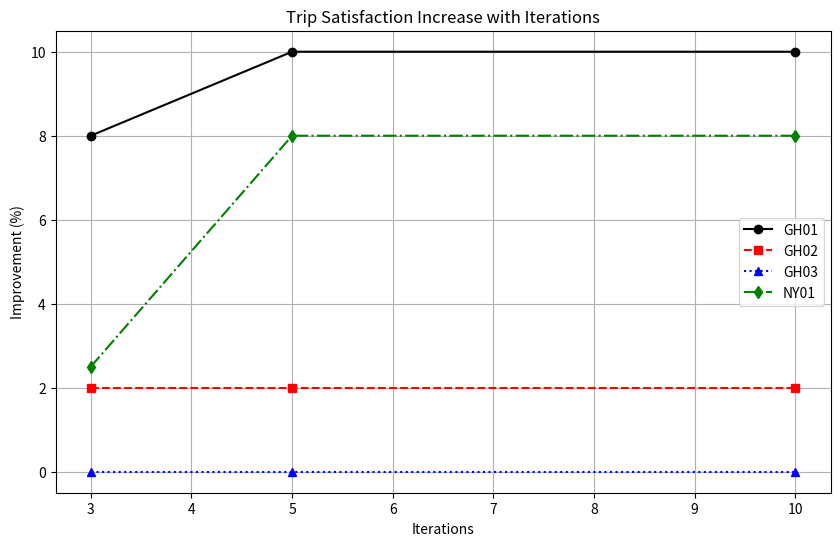
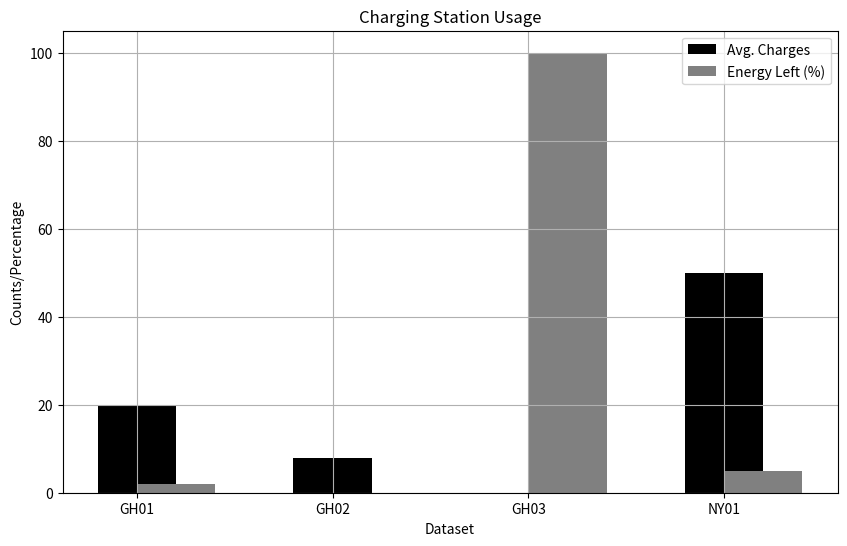
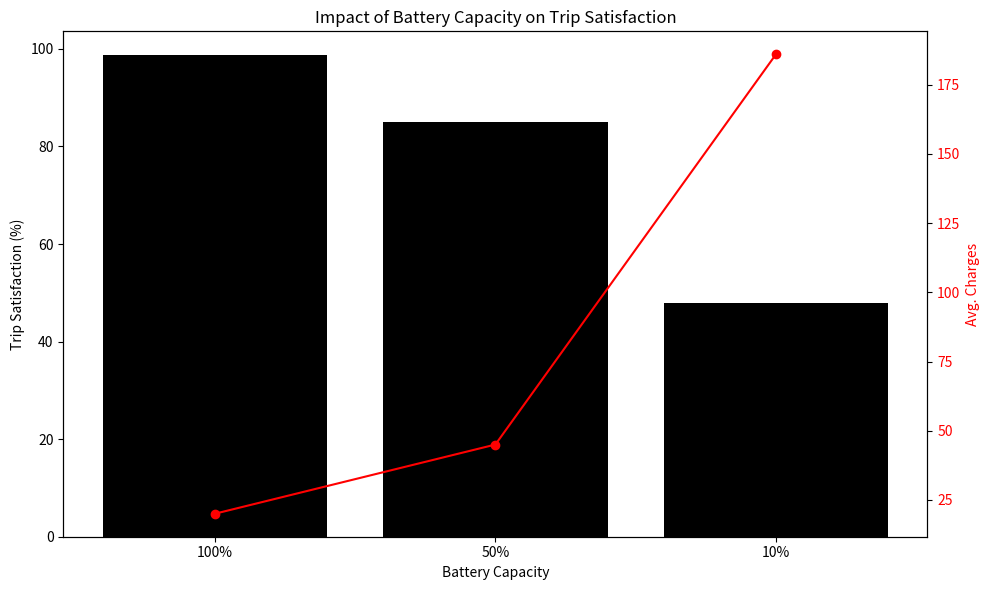
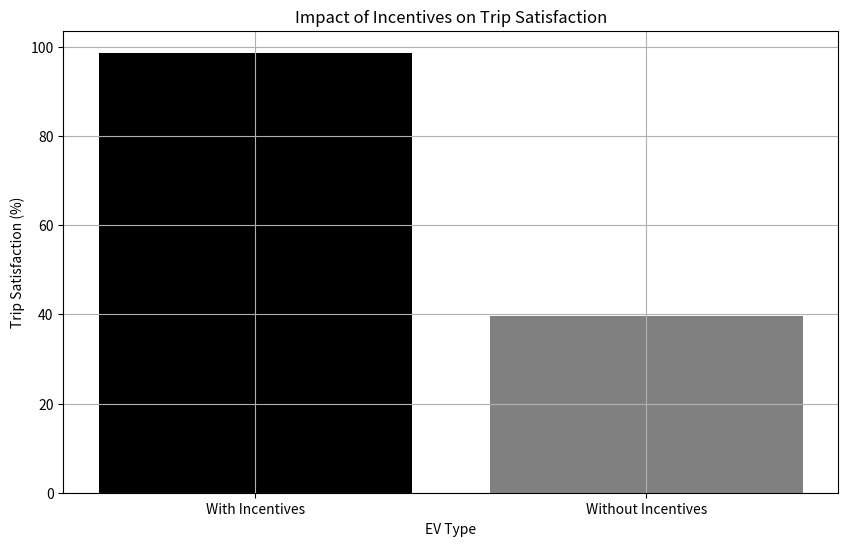
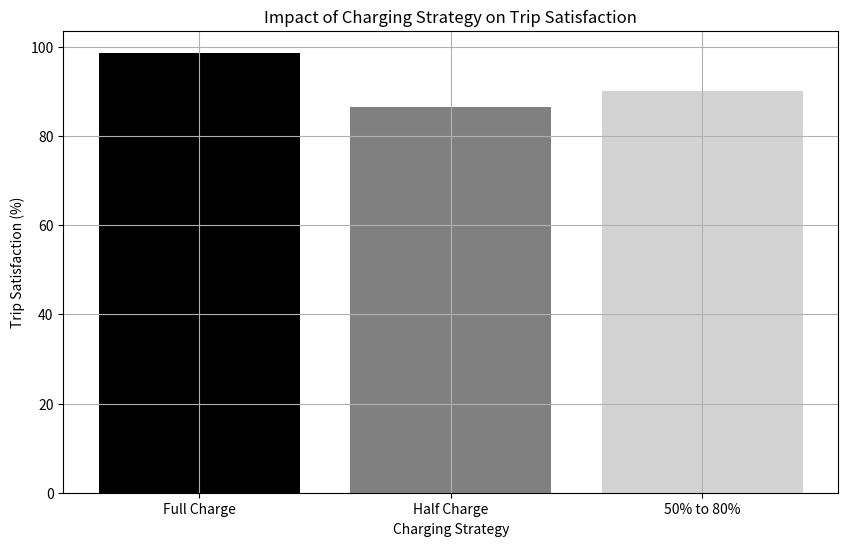

Python code for these plots, in order:
import matplotlib.pyplot as plt

# Data
iterations = [3, 5, 10]
improvement_gh01 = [8, 10, 10]
improvement_gh02 = [2, 2, 2]
improvement_gh03 = [0, 0, 0]
improvement_ny01 = [2.5, 8, 8]

time_gh01 = [7, 10, 10]
time_gh02 = [7, 10, 12]
time_gh03 = [2, 2, 2]
time_ny01 = [7, 12, 20]

sec_charges = {
    'GH01': (16, 20, 2),
    'GH02': (16, 8, 0),
    'GH03': (1, 0, 100),
    'NY01': (16, 50, 5)
}

battery_capacity = ['100%', '50%', '10%']
trip_satisfaction_battery = [98.66, 85, 48]
avg_charges_battery = [20, 45, 186]

ev_type = ['With Incentives', 'Without Incentives']
trip_satisfaction_incentives = [98.66, 39.69]

charging_strategy = ['Full Charge', 'Half Charge', '50% to 80%']
trip_satisfaction_charging = [98.66, 86.5, 90]

# Plot 1: Trip Satisfaction Increase with Iterations
plt.figure(figsize=(10, 6))
plt.plot(iterations, improvement_gh01, marker='o', color='black', label='GH01')
plt.plot(iterations, improvement_gh02, marker='s', color='red', linestyle='--', label='GH02')
plt.plot(iterations, improvement_gh03, marker='^', color='blue', linestyle=':', label='GH03')
plt.plot(iterations, improvement_ny01, marker='d', color='green', linestyle='-.', label='NY01')
plt.xlabel('Iterations')
plt.ylabel('Improvement (%)')
plt.title('Trip Satisfaction Increase with Iterations')
plt.legend()
plt.grid(True)
plt.savefig('trip_satisfaction_iterations.png')
plt.show()

# Plot 2: Charging Station Usage
labels, avg_charges, energy_left = zip(*sec_charges.values())
plt.figure(figsize=(10, 6))
x = range(len(sec_charges))
plt.bar(x, avg_charges, width=0.4, color='black', label='Avg. Charges', align='center')
plt.bar(x, energy_left, width=0.4, color='gray', label='Energy Left (%)', align='edge')
plt.xlabel('Dataset')
plt.ylabel('Counts/Percentage')
plt.title('Charging Station Usage')
plt.xticks(x, sec_charges.keys())
plt.legend()
plt.grid(True)
plt.savefig('charging_station_usage.png')
plt.show()

# Plot 3: Impact of Battery Capacity on Trip Satisfaction
fig, ax1 = plt.subplots(figsize=(10, 6))

color = 'black'
ax1.set_xlabel('Battery Capacity')
ax1.set_ylabel('Trip Satisfaction (%)', color=color)
ax1.bar(battery_capacity, trip_satisfaction_battery, color=color)
ax1.tick_params(axis='y', labelcolor=color)

ax2 = ax1.twinx()
color = 'red'
ax2.set_ylabel('Avg. Charges', color=color)
ax2.plot(battery_capacity, avg_charges_battery, color=color, marker='o')
ax2.tick_params(axis='y', labelcolor=color)

plt.title('Impact of Battery Capacity on Trip Satisfaction')
fig.tight_layout()
plt.savefig('battery_capacity_trip_satisfaction.png')
plt.show()

# Plot 4: Impact of Incentives on Trip Satisfaction
plt.figure(figsize=(10, 6))
plt.bar(ev_type, trip_satisfaction_incentives, color=['black', 'gray'])
plt.xlabel('EV Type')
plt.ylabel('Trip Satisfaction (%)')
plt.title('Impact of Incentives on Trip Satisfaction')
plt.grid(True)
plt.savefig('incentives_impact.png')
plt.show()

# Plot 5: Impact of Charging Strategy on Trip Satisfaction
plt.figure(figsize=(10, 6))
plt.bar(charging_strategy, trip_satisfaction_charging, color=['black', 'gray', 'lightgray'])
plt.xlabel('Charging Strategy')
plt.ylabel('Trip Satisfaction (%)')
plt.title('Impact of Charging Strategy on Trip Satisfaction')
plt.grid(True)
plt.savefig('charging_strategy_impact.png')
plt.show()
